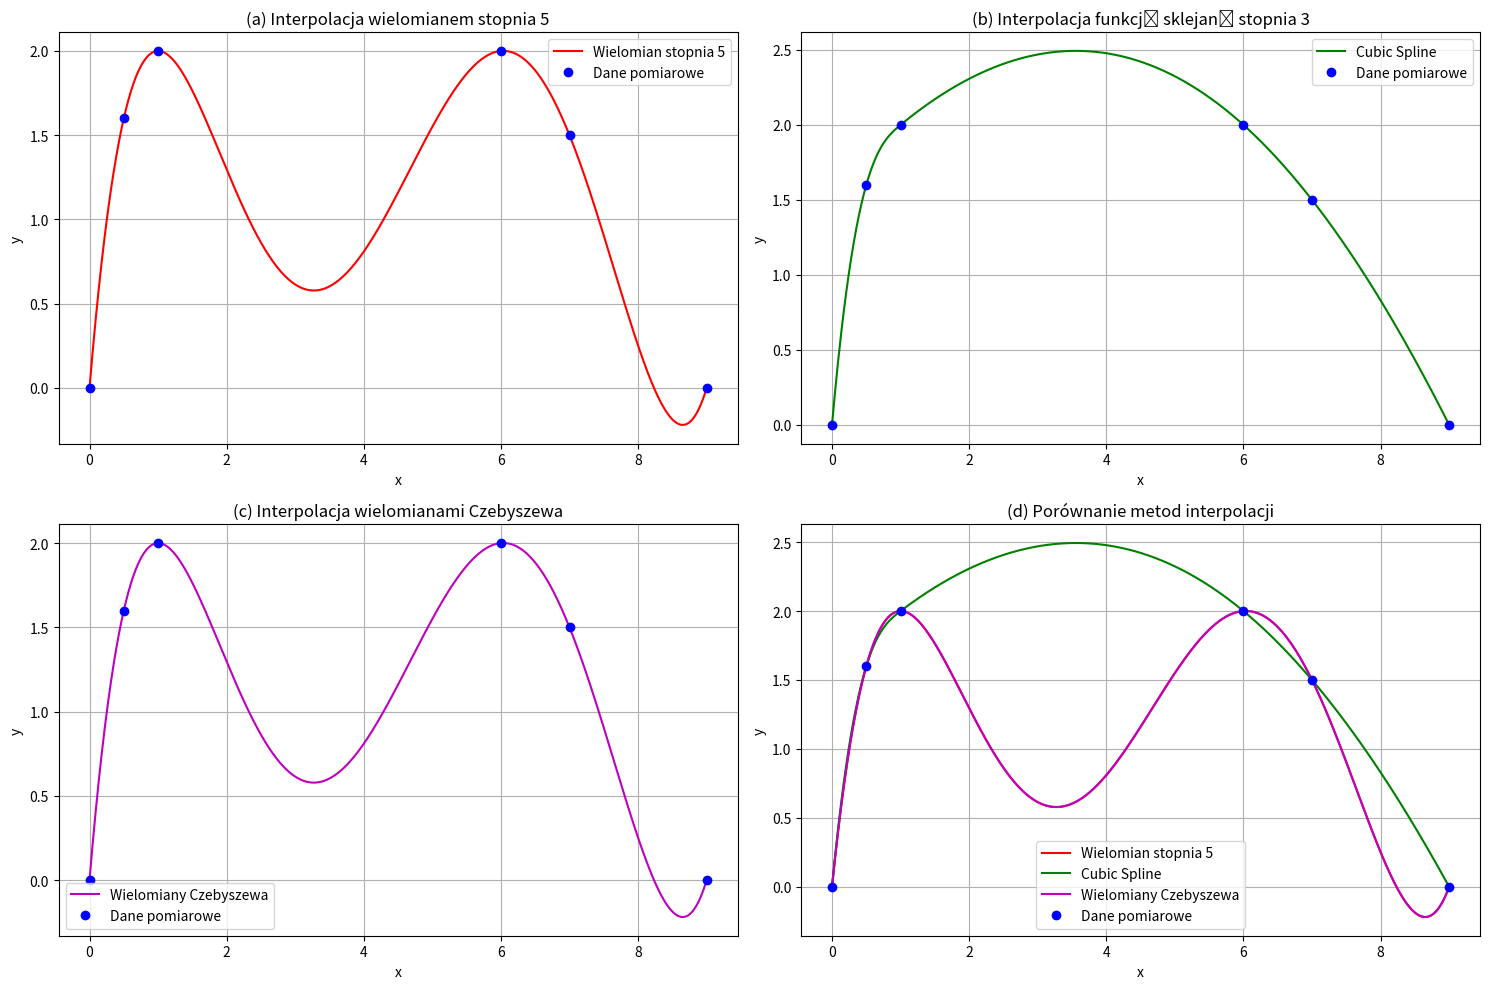

Here is the Python script that generated this plot:
import numpy as np
import matplotlib.pyplot as plt
from scipy.interpolate import CubicSpline
from numpy.polynomial.chebyshev import chebfit, chebval

# Experimental data
x_data = np.array([0.0, 0.5, 1.0, 6.0, 7.0, 9.0])
y_data = np.array([0.0, 1.6, 2.0, 2.0, 1.5, 0.0])

# Points to be ploted 
x_plot = np.linspace(0, 9, 1000)

def polynomial_interpolation(x, y):
    A = np.vstack([x**i for i in range(6)]).T
    coeffs = np.linalg.solve(A, y)
    
    def poly_func(x_new):
        result = np.zeros_like(x_new, dtype=float)
        for i, coeff in enumerate(coeffs):
            result += coeff * (x_new ** i)
        return result
    
    return poly_func, coeffs

def cubic_spline_interpolation(x, y):
    spline = CubicSpline(x, y)
    return spline

def chebyshev_interpolation(x, y, degree=5):
    x_scaled = 2 * (x - np.min(x)) / (np.max(x) - np.min(x)) - 1
    
    coeffs = chebfit(x_scaled, y, degree)
    def cheb_func(x_new):
        x_new_scaled = 2 * (x_new - np.min(x)) / (np.max(x) - np.min(x)) - 1
        return chebval(x_new_scaled, coeffs)
    
    return cheb_func, coeffs

poly_func, poly_coeffs = polynomial_interpolation(x_data, y_data)
spline_func = cubic_spline_interpolation(x_data, y_data)
cheb_func, cheb_coeffs = chebyshev_interpolation(x_data, y_data)

y_poly = poly_func(x_plot)
y_spline = spline_func(x_plot)
y_cheb = cheb_func(x_plot)

plt.figure(figsize=(15, 10))

# Polynomial interpolation
plt.subplot(2, 2, 1)
plt.plot(x_plot, y_poly, 'r-', label='Wielomian stopnia 5')
plt.plot(x_data, y_data, 'bo', label='Dane pomiarowe')
plt.title('(a) Interpolacja wielomianem stopnia 5')
plt.xlabel('x')
plt.ylabel('y')
plt.grid(True)
plt.legend()

# Spline
plt.subplot(2, 2, 2)
plt.plot(x_plot, y_spline, 'g-', label='Cubic Spline')
plt.plot(x_data, y_data, 'bo', label='Dane pomiarowe')
plt.title('(b) Interpolacja funkcją sklejaną stopnia 3')
plt.xlabel('x')
plt.ylabel('y')
plt.grid(True)
plt.legend()

# Chebyshev interpolation
plt.subplot(2, 2, 3)
plt.plot(x_plot, y_cheb, 'm-', label='Wielomiany Czebyszewa')
plt.plot(x_data, y_data, 'bo', label='Dane pomiarowe')
plt.title('(c) Interpolacja wielomianami Czebyszewa')
plt.xlabel('x')
plt.ylabel('y')
plt.grid(True)
plt.legend()

# Method comparison 
plt.subplot(2, 2, 4)
plt.plot(x_plot, y_poly, 'r-', label='Wielomian stopnia 5')
plt.plot(x_plot, y_spline, 'g-', label='Cubic Spline')
plt.plot(x_plot, y_cheb, 'm-', label='Wielomiany Czebyszewa')
plt.plot(x_data, y_data, 'bo', label='Dane pomiarowe')
plt.title('(d) Porównanie metod interpolacji')
plt.xlabel('x')
plt.ylabel('y')
plt.grid(True)
plt.legend()

plt.tight_layout()
plt.show()

print("Polynomial coefficients:")
for i, coeff in enumerate(poly_coeffs):
    x = f"x ^ {i}" if i > 0 else ''
    print(f"{round(coeff,10)} * {x} + ", end='')
print()
